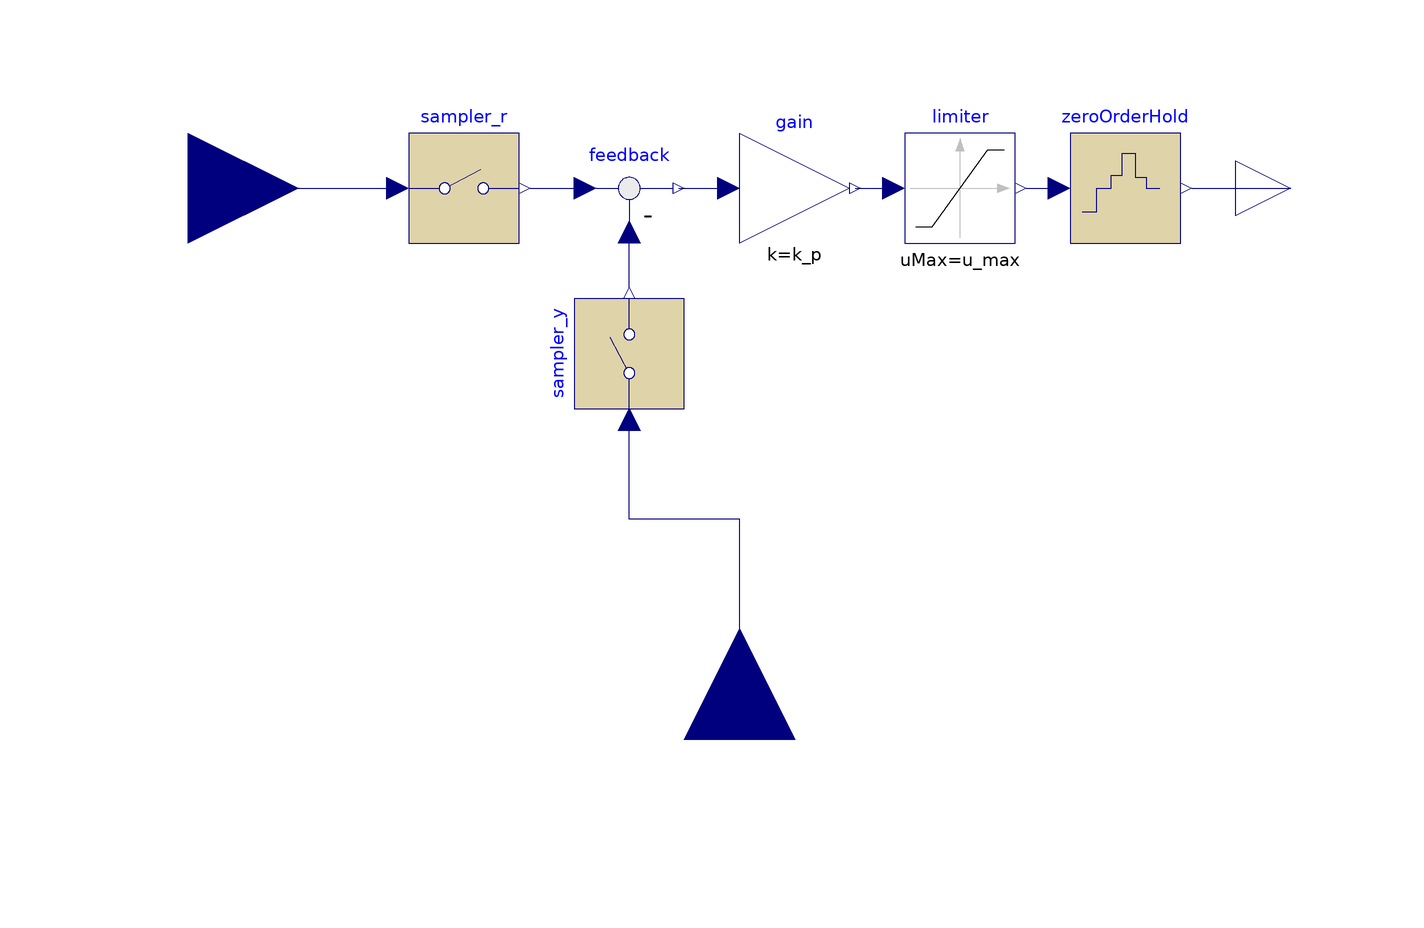

The component connection diagram of the Modelica model below, drawn from its own Placement and Line annotations.

model ProportionalDiscrete
extends Modelica.Blocks.Icons.DiscreteBlock;
extends ProportionalPartial;
  parameter Modelica.Units.SI.Period t_s = 0.02 "Sample period";
  Modelica.Blocks.Discrete.Sampler sampler_r(samplePeriod = t_s)  annotation(
    Placement(visible = true, transformation(origin = {-50, 0}, extent = {{-10, -10}, {10, 10}}, rotation = 0)));
  Modelica.Blocks.Discrete.Sampler sampler_y(samplePeriod = t_s)  annotation(
    Placement(visible = true, transformation(origin = {-20, -30}, extent = {{-10, -10}, {10, 10}}, rotation = 90)));
  Modelica.Blocks.Discrete.ZeroOrderHold zeroOrderHold(samplePeriod = t_s)  annotation(
    Placement(visible = true, transformation(origin = {70, 0}, extent = {{-10, -10}, {10, 10}}, rotation = 0)));
equation
  connect(r, sampler_r.u) annotation(
    Line(points = {{-100, 0}, {-62, 0}}, color = {0, 0, 127}));
  connect(sampler_r.y, feedback.u1) annotation(
    Line(points = {{-38, 0}, {-28, 0}}, color = {0, 0, 127}));
  connect(sampler_y.y, feedback.u2) annotation(
    Line(points = {{-20, -18}, {-20, -8}}, color = {0, 0, 127}));
  connect(y, sampler_y.u) annotation(
    Line(points = {{0, -100}, {0, -60}, {-20, -60}, {-20, -42}}, color = {0, 0, 127}));
  connect(limiter.y, zeroOrderHold.u) annotation(
    Line(points = {{52, 0}, {58, 0}}, color = {0, 0, 127}));
  connect(zeroOrderHold.y, u) annotation(
    Line(points = {{82, 0}, {100, 0}}, color = {0, 0, 127}));
end ProportionalDiscrete;